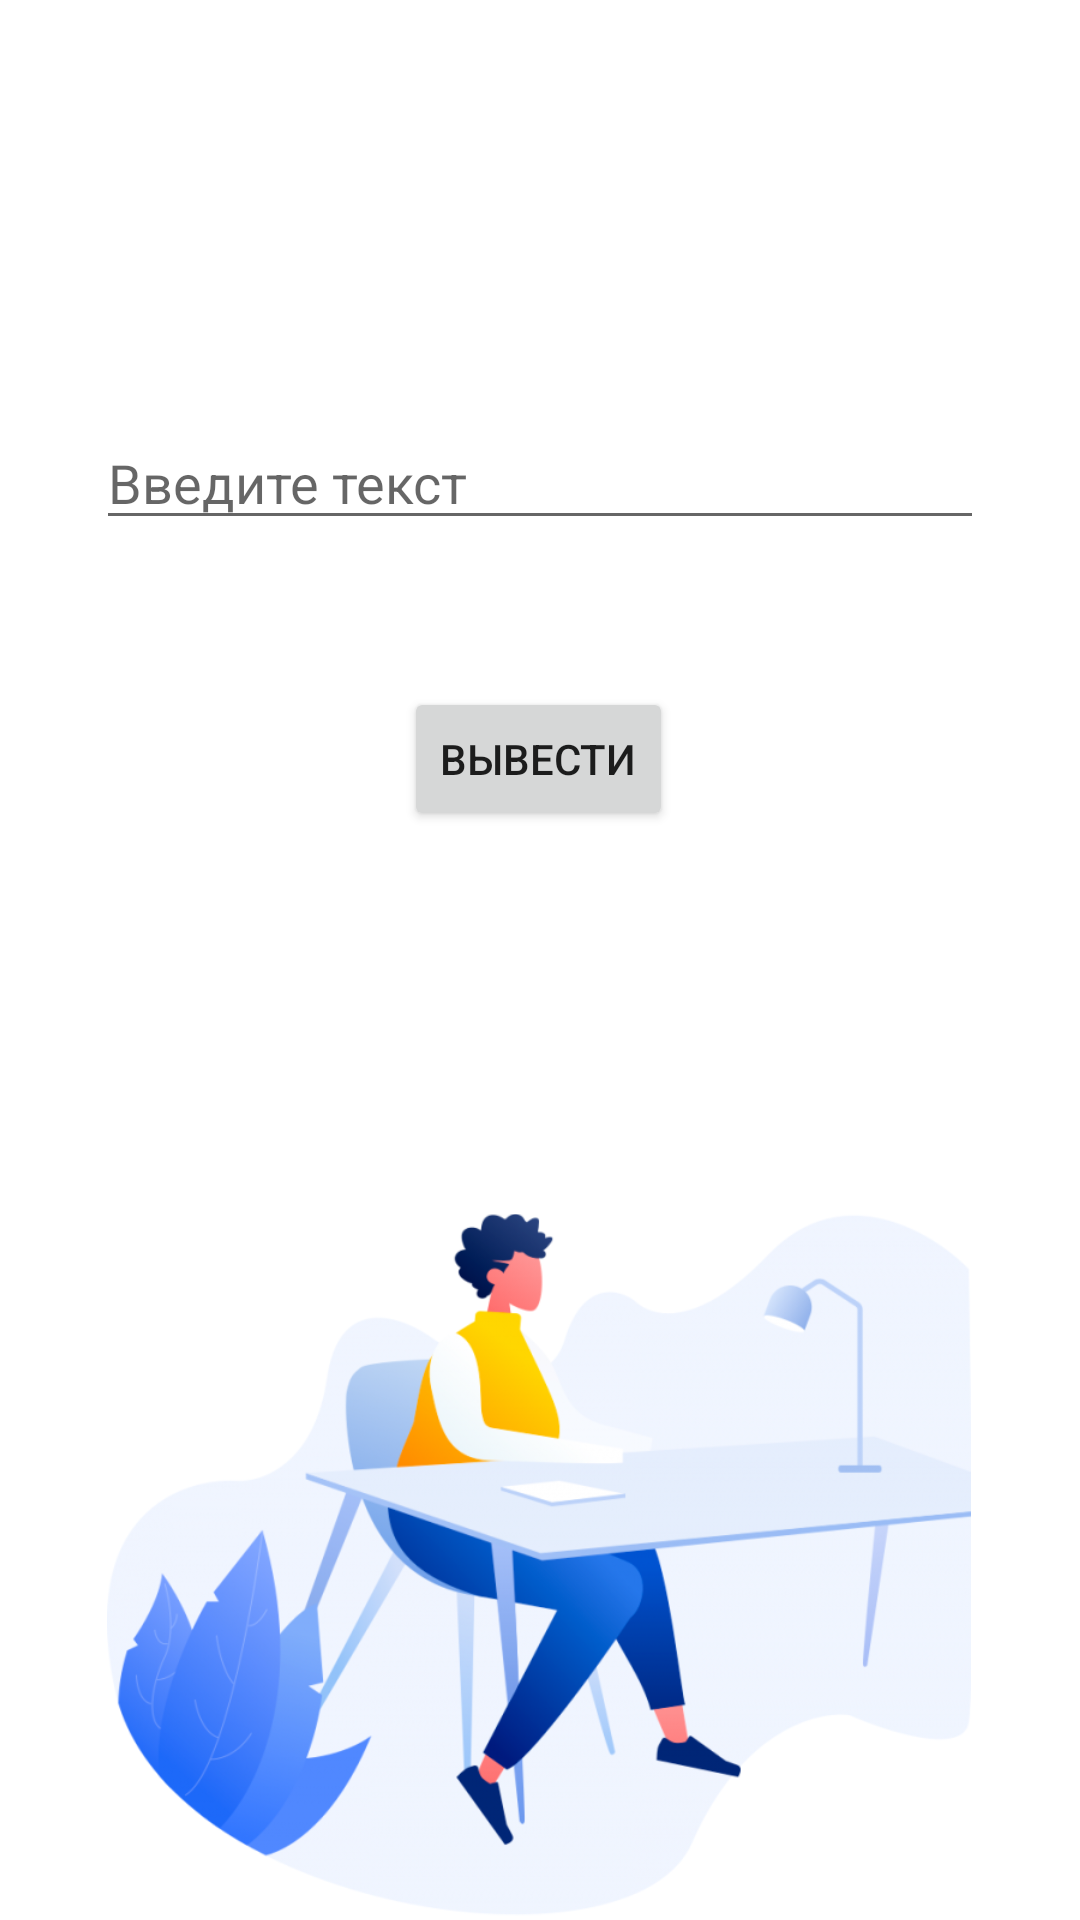

This screen was rendered from an Android layout file. Write that file and the resources it references.
<!-- AndroidManifest.xml: application theme Theme.My_Application2 -->
<!-- res/layout/hello_activity.xml -->
<?xml version="1.0" encoding="utf-8"?>
<androidx.constraintlayout.widget.ConstraintLayout xmlns:android="http://schemas.android.com/apk/res/android"
    xmlns:app="http://schemas.android.com/apk/res-auto"
    xmlns:tools="http://schemas.android.com/tools"
    android:id="@+id/v"
    android:layout_width="match_parent"
    android:layout_height="match_parent">

    <Button
        android:id="@+id/customButton"
        android:layout_width="wrap_content"
        android:layout_height="wrap_content"
        android:onClick="onClickMyButton"
        android:text="Вывести"
        app:layout_constraintBottom_toBottomOf="parent"
        app:layout_constraintEnd_toEndOf="parent"
        app:layout_constraintHorizontal_bias="0.498"
        app:layout_constraintStart_toStartOf="parent"
        app:layout_constraintTop_toTopOf="parent"
        app:layout_constraintVertical_bias="0.387" />

    <EditText
        android:id="@+id/editText1"
        android:layout_width="0dp"
        android:layout_height="wrap_content"
        android:layout_marginStart="32dp"
        android:layout_marginEnd="32dp"
        android:ems="10"
        android:hint="@string/hint_text"
        android:inputType="textPersonName"
        app:layout_constraintBottom_toTopOf="@+id/customButton"
        app:layout_constraintEnd_toEndOf="parent"
        app:layout_constraintHorizontal_bias="0.0"
        app:layout_constraintStart_toStartOf="parent"
        app:layout_constraintTop_toTopOf="parent"
        app:layout_constraintVertical_bias="0.739" />

    <TextView
        android:id="@+id/TextOut"
        android:layout_width="wrap_content"
        android:layout_height="wrap_content"
        android:text="Text"
        android:visibility="invisible"
        app:layout_constraintBottom_toTopOf="@+id/editText1"
        app:layout_constraintEnd_toEndOf="parent"
        app:layout_constraintStart_toStartOf="parent"
        app:layout_constraintTop_toTopOf="parent"
        app:layout_constraintVertical_bias="0.411" />

    <ImageView
        android:id="@+id/imageView"
        android:layout_width="288dp"
        android:layout_height="489dp"
        android:cropToPadding="false"
        app:layout_constraintBottom_toBottomOf="parent"
        app:layout_constraintEnd_toEndOf="parent"
        app:layout_constraintHorizontal_bias="0.495"
        app:layout_constraintStart_toStartOf="parent"
        app:layout_constraintTop_toBottomOf="@+id/customButton"
        app:layout_constraintVertical_bias="0.0"
        app:srcCompat="@drawable/imagehello" />

</androidx.constraintlayout.widget.ConstraintLayout>
<!-- resources referenced by this layout -->
<resources>
  <!-- drawable imagehello: png bitmap (drawable, 148863 bytes) -->
  <string name="hint_text">Введите текст</string>
  <style name="Theme.My_Application2" parent="Theme.MaterialComponents.DayNight.DarkActionBar">
          
          <item name="colorPrimary">@color/purple_500</item>
          <item name="colorPrimaryVariant">@color/purple_700</item>
          <item name="colorOnPrimary">@color/white</item>
          
          <item name="colorSecondary">@color/teal_200</item>
          <item name="colorSecondaryVariant">@color/teal_700</item>
          <item name="colorOnSecondary">@color/black</item>
          
          <item name="android:statusBarColor">?attr/colorPrimaryVariant</item>
          
      </style>
  <!-- not gathered from this repository: default colours our renderer supplied (Android Studio template values) -->
  <color name="purple_500">#FF6200EE</color>
  <color name="purple_700">#FF3700B3</color>
  <color name="teal_200">#FF03DAC5</color>
  <color name="teal_700">#FF018786</color>
  <color name="black">#FF000000</color>
  <color name="white">#FFFFFFFF</color>
</resources>
